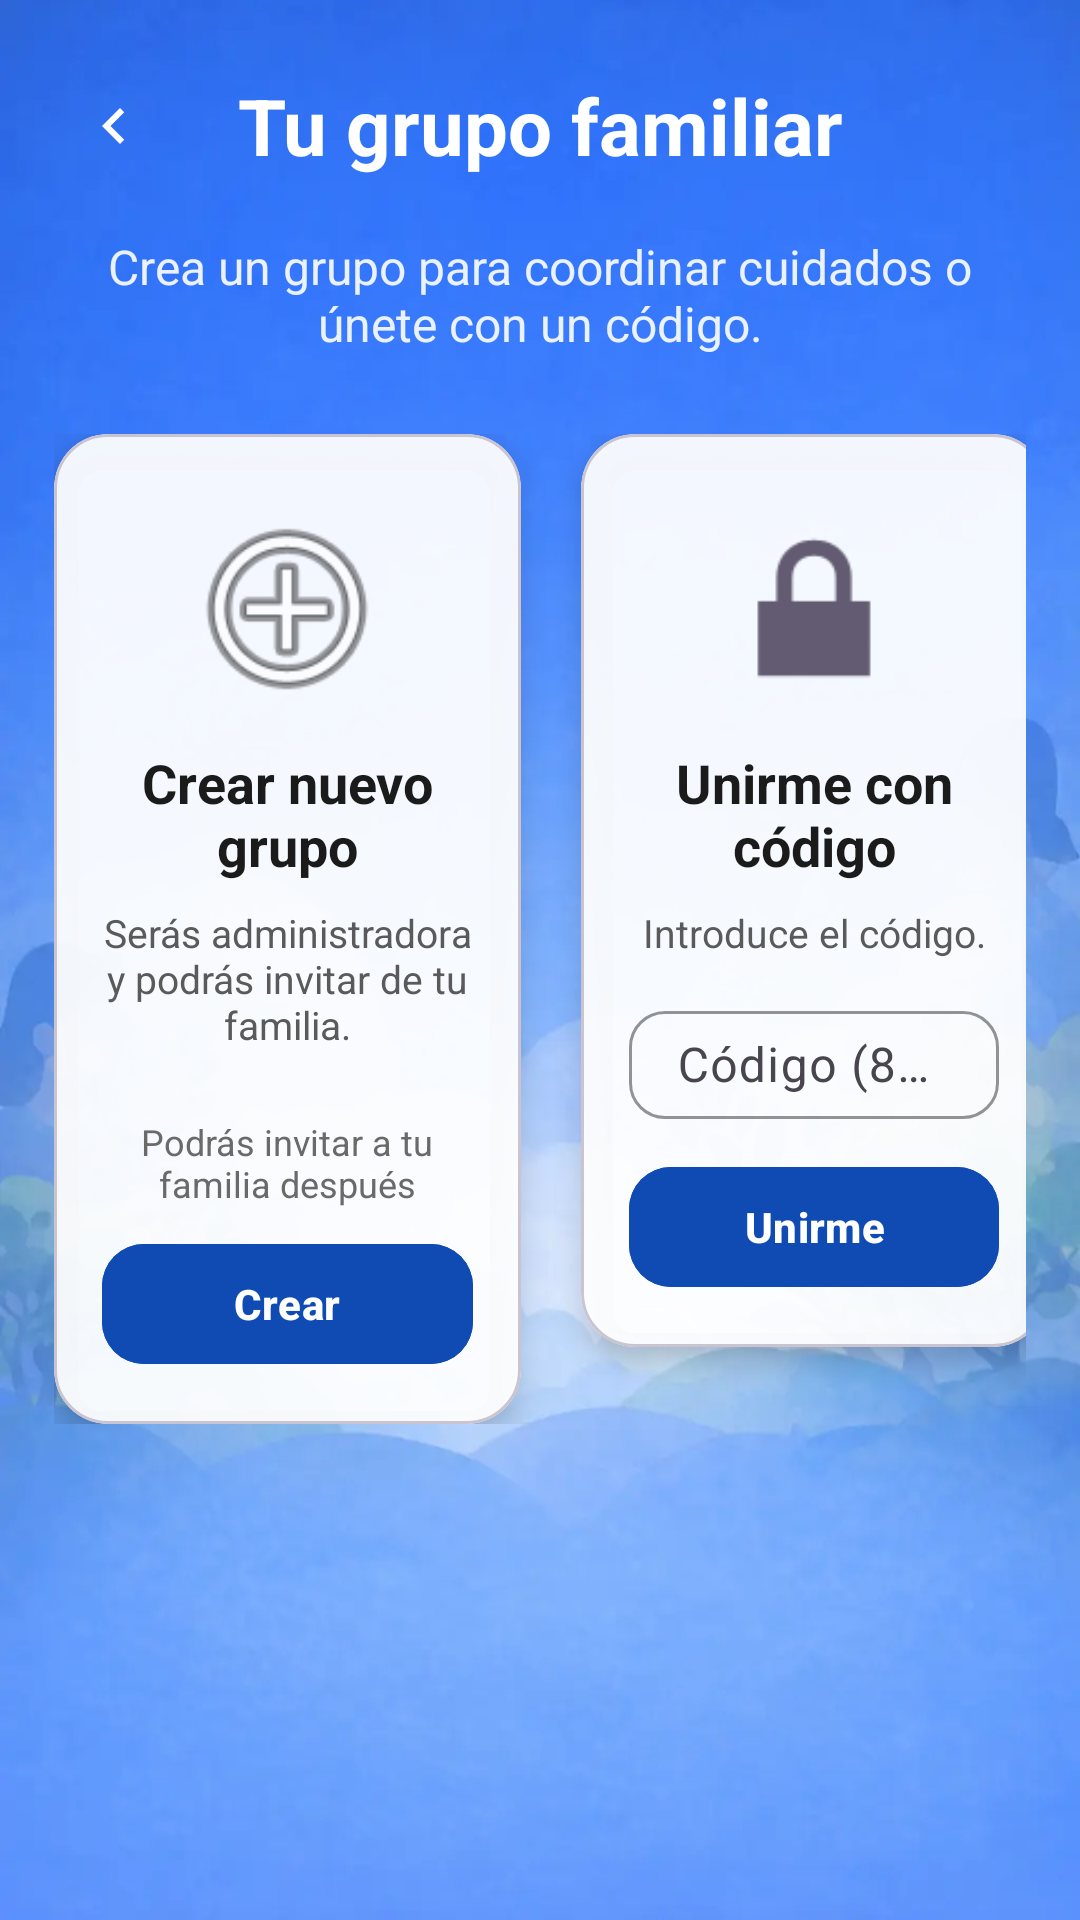

The Android layout XML behind this screen, and the referenced resources:
<!-- AndroidManifest.xml: application theme Theme.Care360 -->
<!-- res/layout/activity_group_entry.xml -->
<?xml version="1.0" encoding="utf-8"?>
<androidx.constraintlayout.widget.ConstraintLayout xmlns:android="http://schemas.android.com/apk/res/android"
    xmlns:app="http://schemas.android.com/apk/res-auto"
    xmlns:tools="http://schemas.android.com/tools"
    android:layout_width="match_parent"
    android:layout_height="match_parent"
    tools:context=".ui.GroupEntryActivity">

    <ImageView
        android:id="@+id/imgBackground"
        android:layout_width="0dp"
        android:layout_height="0dp"
        android:scaleType="fitXY"
        android:src="@drawable/pantalla_dos"
        app:layout_constraintBottom_toBottomOf="parent"
        app:layout_constraintEnd_toEndOf="parent"
        app:layout_constraintStart_toStartOf="parent"
        app:layout_constraintTop_toTopOf="parent" />

    <LinearLayout
        android:id="@+id/layoutHeaderGrupo"
        android:layout_width="0dp"
        android:layout_height="wrap_content"
        android:layout_marginStart="18dp"
        android:layout_marginTop="18dp"
        android:layout_marginEnd="18dp"
        android:gravity="center_vertical"
        android:minHeight="48dp"
        android:orientation="horizontal"
        app:layout_constraintTop_toTopOf="parent"
        app:layout_constraintStart_toStartOf="parent"
        app:layout_constraintEnd_toEndOf="parent">

        <ImageButton
            android:id="@+id/btnBackGroupEntry"
            android:layout_width="40dp"
            android:layout_height="40dp"
            android:background="?attr/selectableItemBackgroundBorderless"
            android:contentDescription="@string/cd_volver"
            android:padding="8dp"
            android:scaleType="centerInside"
            android:src="@drawable/ic_arrow_back"
            app:tint="#FFFFFF" />

        <TextView
            android:id="@+id/txtTituloGrupo"
            android:layout_width="0dp"
            android:layout_height="wrap_content"
            android:layout_weight="1"
            android:gravity="center"
            android:text="@string/group_entry_title"
            android:textColor="#FFFFFF"
            android:textSize="26sp"
            android:textStyle="bold" />

        <View
            android:layout_width="40dp"
            android:layout_height="40dp" />
    </LinearLayout>

    <TextView
        android:id="@+id/txtSubtituloGrupo"
        android:layout_width="0dp"
        android:layout_height="wrap_content"
        android:text="@string/group_entry_subtitle"
        android:textColor="#E6FFFFFF"
        android:textSize="16sp"
        android:gravity="center"
        android:layout_marginTop="12dp"
        android:layout_marginStart="30dp"
        android:layout_marginEnd="30dp"
        app:layout_constraintTop_toBottomOf="@id/layoutHeaderGrupo"
        app:layout_constraintStart_toStartOf="parent"
        app:layout_constraintEnd_toEndOf="parent" />

    <androidx.constraintlayout.widget.ConstraintLayout
        android:id="@+id/cardsContainer"
        android:layout_width="0dp"
        android:layout_height="wrap_content"
        android:layout_marginStart="18dp"
        android:layout_marginEnd="18dp"
        android:layout_marginTop="26dp"
        app:layout_constraintTop_toBottomOf="@id/txtSubtituloGrupo"
        app:layout_constraintStart_toStartOf="parent"
        app:layout_constraintEnd_toEndOf="parent">

        <com.google.android.material.card.MaterialCardView
            android:id="@+id/cardCrearGrupo"
            android:layout_width="0dp"
            android:layout_height="330dp"
            android:layout_marginEnd="10dp"
            app:cardCornerRadius="18dp"
            app:cardElevation="6dp"
            app:cardBackgroundColor="#EFFFFFFF"
            app:layout_constraintStart_toStartOf="parent"
            app:layout_constraintTop_toTopOf="parent"
            app:layout_constraintEnd_toStartOf="@id/cardUnirmeCodigo"
            app:layout_constraintWidth_percent="0.48">

            <LinearLayout
                android:layout_width="match_parent"
                android:layout_height="match_parent"
                android:orientation="vertical"
                android:padding="16dp"
                android:gravity="center_horizontal"
                android:weightSum="1">

                <ImageView
                    android:layout_width="72dp"
                    android:layout_height="72dp"
                    android:layout_marginTop="6dp"
                    android:layout_marginBottom="10dp"
                    android:contentDescription="@string/group_entry_card_create_title"
                    android:src="@android:drawable/ic_menu_add" />

                <TextView
                    android:layout_width="wrap_content"
                    android:layout_height="wrap_content"
                    android:gravity="center"
                    android:text="@string/group_entry_card_create_title"
                    android:textColor="#1B1B1B"
                    android:textSize="18sp"
                    android:textStyle="bold" />

                <TextView
                    android:layout_width="match_parent"
                    android:layout_height="wrap_content"
                    android:layout_marginTop="8dp"
                    android:layout_marginBottom="14dp"
                    android:gravity="center"
                    android:text="@string/group_entry_card_create_desc"
                    android:textColor="#5A5A5A"
                    android:textSize="13sp" />

                <TextView
                    android:id="@+id/txtInfoCrear"
                    android:layout_width="match_parent"
                    android:layout_height="0dp"
                    android:layout_weight="1"
                    android:gravity="center"
                    android:text="@string/group_entry_card_create_info"
                    android:textColor="#6A6A6A"
                    android:textSize="12sp"
                    android:paddingTop="6dp"
                    android:paddingBottom="6dp" />

                <com.google.android.material.button.MaterialButton
                    android:id="@+id/btnCrearGrupo"
                    android:layout_width="match_parent"
                    android:layout_height="48dp"
                    android:text="@string/group_entry_button_create"
                    android:textAllCaps="false"
                    android:textStyle="bold"
                    android:textColor="#FFFFFF"
                    android:backgroundTint="#0F4BB3"
                    app:cornerRadius="14dp"/>
            </LinearLayout>
        </com.google.android.material.card.MaterialCardView>

        <com.google.android.material.card.MaterialCardView
            android:id="@+id/cardUnirmeCodigo"
            android:layout_width="0dp"
            android:layout_height="wrap_content"
            android:layout_marginStart="10dp"
            app:cardCornerRadius="18dp"
            app:cardElevation="6dp"
            app:cardBackgroundColor="#EFFFFFFF"
            app:layout_constraintEnd_toEndOf="parent"
            app:layout_constraintTop_toTopOf="parent"
            app:layout_constraintStart_toEndOf="@id/cardCrearGrupo"
            app:layout_constraintWidth_percent="0.48">

            <LinearLayout
                android:layout_width="match_parent"
                android:layout_height="match_parent"
                android:orientation="vertical"
                android:padding="16dp"
                android:paddingBottom="18dp"
                android:gravity="center_horizontal">

                <ImageView
                    android:layout_width="72dp"
                    android:layout_height="72dp"
                    android:src="@android:drawable/ic_lock_lock"
                    android:contentDescription="@string/group_entry_card_join_title"
                    android:layout_marginTop="6dp"
                    android:layout_marginBottom="10dp"/>

                <TextView
                    android:layout_width="wrap_content"
                    android:layout_height="wrap_content"
                    android:text="@string/group_entry_card_join_title"
                    android:textStyle="bold"
                    android:textSize="18sp"
                    android:textColor="#1B1B1B"
                    android:gravity="center"/>

                <TextView
                    android:layout_width="match_parent"
                    android:layout_height="wrap_content"
                    android:text="@string/group_entry_card_join_desc"
                    android:textSize="13sp"
                    android:textColor="#5A5A5A"
                    android:gravity="center"
                    android:layout_marginTop="8dp"
                    android:layout_marginBottom="12dp"/>

                <com.google.android.material.textfield.TextInputLayout
                    android:layout_width="match_parent"
                    android:layout_height="wrap_content"
                    app:boxBackgroundMode="outline"
                    app:boxCornerRadiusTopStart="12dp"
                    app:boxCornerRadiusTopEnd="12dp"
                    app:boxCornerRadiusBottomStart="12dp"
                    app:boxCornerRadiusBottomEnd="12dp"
                    app:boxStrokeColor="#C9D6F5"
                    app:hintTextColor="#6A6A6A">

                    <com.google.android.material.textfield.TextInputEditText
                        android:id="@+id/edtCodigo"
                        android:layout_width="match_parent"
                        android:layout_height="wrap_content"
                        android:minHeight="36dp"
                        android:paddingTop="6dp"
                        android:paddingBottom="6dp"
                        android:hint="@string/group_entry_code_hint"
                        android:inputType="text"
                        android:maxLength="8"
                        android:textColor="#000000"
                        android:textColorHint="#6A6A6A"/>
                </com.google.android.material.textfield.TextInputLayout>

                <com.google.android.material.button.MaterialButton
                    android:id="@+id/btnUnirme"
                    android:layout_width="match_parent"
                    android:layout_height="48dp"
                    android:layout_marginTop="12dp"
                    android:text="@string/group_entry_button_join"
                    android:textAllCaps="false"
                    android:textStyle="bold"
                    android:textColor="#FFFFFF"
                    android:backgroundTint="#0F4BB3"
                    app:cornerRadius="14dp"/>
            </LinearLayout>
        </com.google.android.material.card.MaterialCardView>

    </androidx.constraintlayout.widget.ConstraintLayout>

</androidx.constraintlayout.widget.ConstraintLayout>
<!-- resources referenced by this layout -->
<resources>
  <!-- drawable ic_arrow_back (drawable) -->
  <?xml version="1.0" encoding="utf-8"?>
  <vector xmlns:android="http://schemas.android.com/apk/res/android"
      android:width="24dp"
      android:height="24dp"
      android:viewportWidth="24"
      android:viewportHeight="24">
  
      <path
          android:fillColor="#FFFFFF"
          android:pathData="M15.41,7.41 14,6l-6,6 6,6 1.41,-1.41L10.83,12z" />
  </vector>
  <!-- drawable pantalla_dos: webp bitmap (drawable, 19334 bytes) -->
  <string name="cd_volver">Volver</string>
  <string name="group_entry_button_create">Crear</string>
  <string name="group_entry_button_join">Unirme</string>
  <string name="group_entry_card_create_desc">Serás administradora y podrás invitar de tu familia.</string>
  <string name="group_entry_card_create_info">Podrás invitar a tu familia después</string>
  <string name="group_entry_card_create_title">Crear nuevo grupo</string>
  <string name="group_entry_card_join_desc">Introduce el código.</string>
  <string name="group_entry_card_join_title">Unirme con código</string>
  <string name="group_entry_code_hint">Código (8 caracteres)</string>
  <string name="group_entry_subtitle">Crea un grupo para coordinar cuidados o únete con un código.</string>
  <string name="group_entry_title">Tu grupo familiar</string>
  <style name="Theme.Care360" parent="Base.Theme.Care360" />
  <style name="Base.Theme.Care360" parent="Theme.Material3.DayNight.NoActionBar">
          
          
      </style>
</resources>
